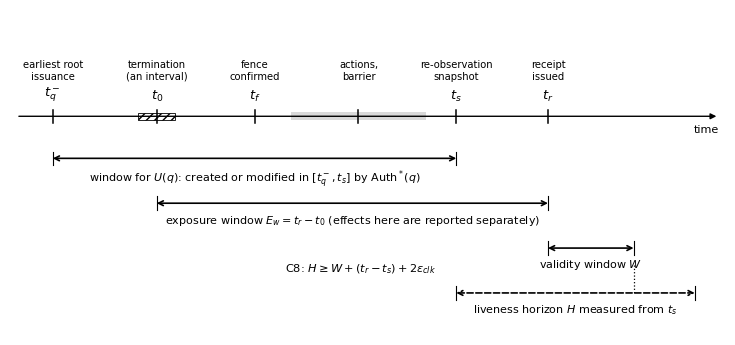

Source code (Python):
import matplotlib
matplotlib.use("Agg")
import matplotlib.pyplot as plt
plt.rcParams.update({"font.family":"DejaVu Sans","font.size":8.5,"mathtext.fontset":"dejavusans"})
fig, ax = plt.subplots(figsize=(7.2,3.3))
ax.set_xlim(-0.3,11.4); ax.set_ylim(-3.9,1.9); ax.axis("off")
ax.annotate("",xy=(11.3,0),xytext=(-0.2,0),arrowprops=dict(arrowstyle="-|>",lw=1.0,color="black"))
ax.text(11.3,-0.3,"time",ha="right",fontsize=8)
ev=[(0.4,r"$t_q^-$","earliest root\nissuance"),(2.1,r"$t_0$","termination\n(an interval)"),(3.7,r"$t_f$","fence\nconfirmed"),
    (5.4,"","actions,\nbarrier"),(7.0,r"$t_s$","re-observation\nsnapshot"),(8.5,r"$t_r$","receipt\nissued")]
for x,l,d in ev:
    ax.plot([x,x],[-0.12,0.12],color="black",lw=1.1)
    ax.text(x,0.22,l,ha="center",va="bottom",fontsize=9.5)
    ax.text(x,0.62,d,ha="center",va="bottom",fontsize=7.2)
ax.add_patch(plt.Rectangle((1.8,-0.06),0.6,0.12,fill=False,hatch="////",lw=0.6))
ax.add_patch(plt.Rectangle((4.3,-0.07),2.2,0.14,fill=True,color="0.85",lw=0))
def span(x0,x1,y,label,ls="-",lw=1.2):
    ax.annotate("",xy=(x1,y),xytext=(x0,y),arrowprops=dict(arrowstyle="<->",lw=lw,ls=ls,color="black",shrinkA=0,shrinkB=0))
    ax.plot([x0,x0],[y-0.12,y+0.12],color="black",lw=0.8); ax.plot([x1,x1],[y-0.12,y+0.12],color="black",lw=0.8)
    ax.text((x0+x1)/2,y-0.18,label,ha="center",va="top",fontsize=8)
span(0.4,7.0,-0.75,r"window for $U(q)$: created or modified in $[t_q^-, t_s]$ by $\mathrm{Auth}^*(q)$")
span(2.1,8.5,-1.55,r"exposure window $E_w = t_r - t_0$ (effects here are reported separately)")
span(8.5,9.9,-2.35,r"validity window $W$")
span(7.0,10.9,-3.15,r"liveness horizon $H$ measured from $t_s$",ls="--")
ax.plot([9.9,9.9],[-2.66,-3.15],ls=":",color="black",lw=0.9)
ax.text(4.2,-2.72,r"C8: $H \geq W + (t_r - t_s) + 2\epsilon_{clk}$",fontsize=8.2,va="center",ha="left")
ax.text(4.55,-0.33,"",fontsize=7)
plt.tight_layout(pad=0.2)
plt.savefig("fig06.png",dpi=220); plt.savefig("fig06.svg")
